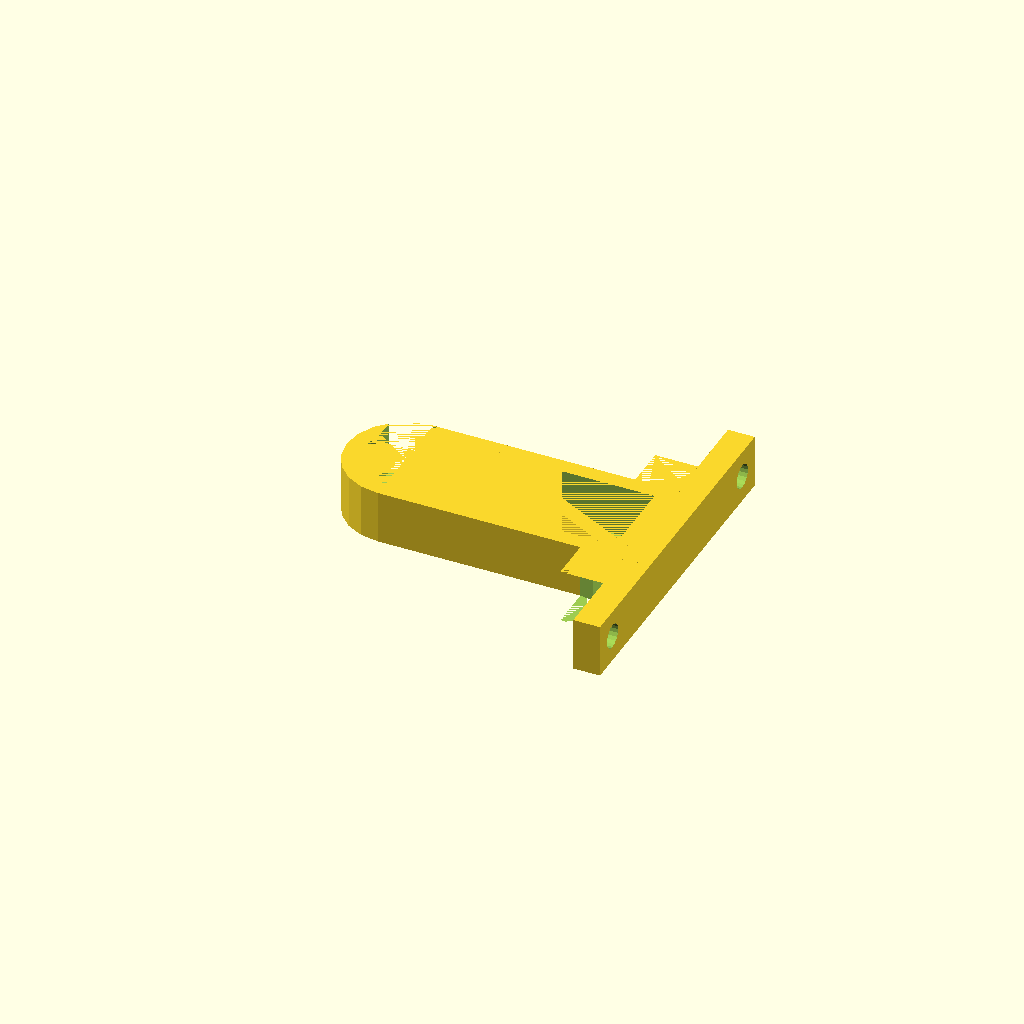
Cell 1: rendered with the file's own defaults.
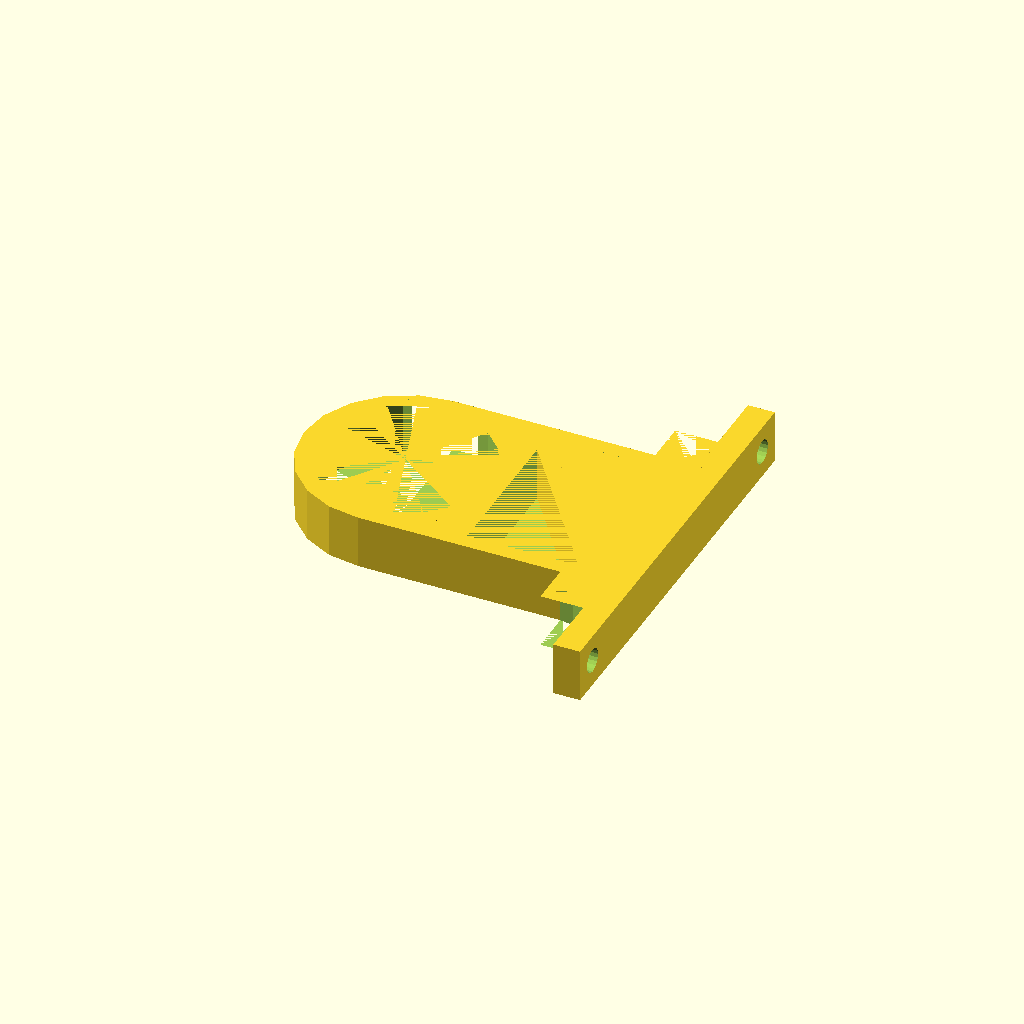
Cell 2: inner_dia = 32 (everything else at default).
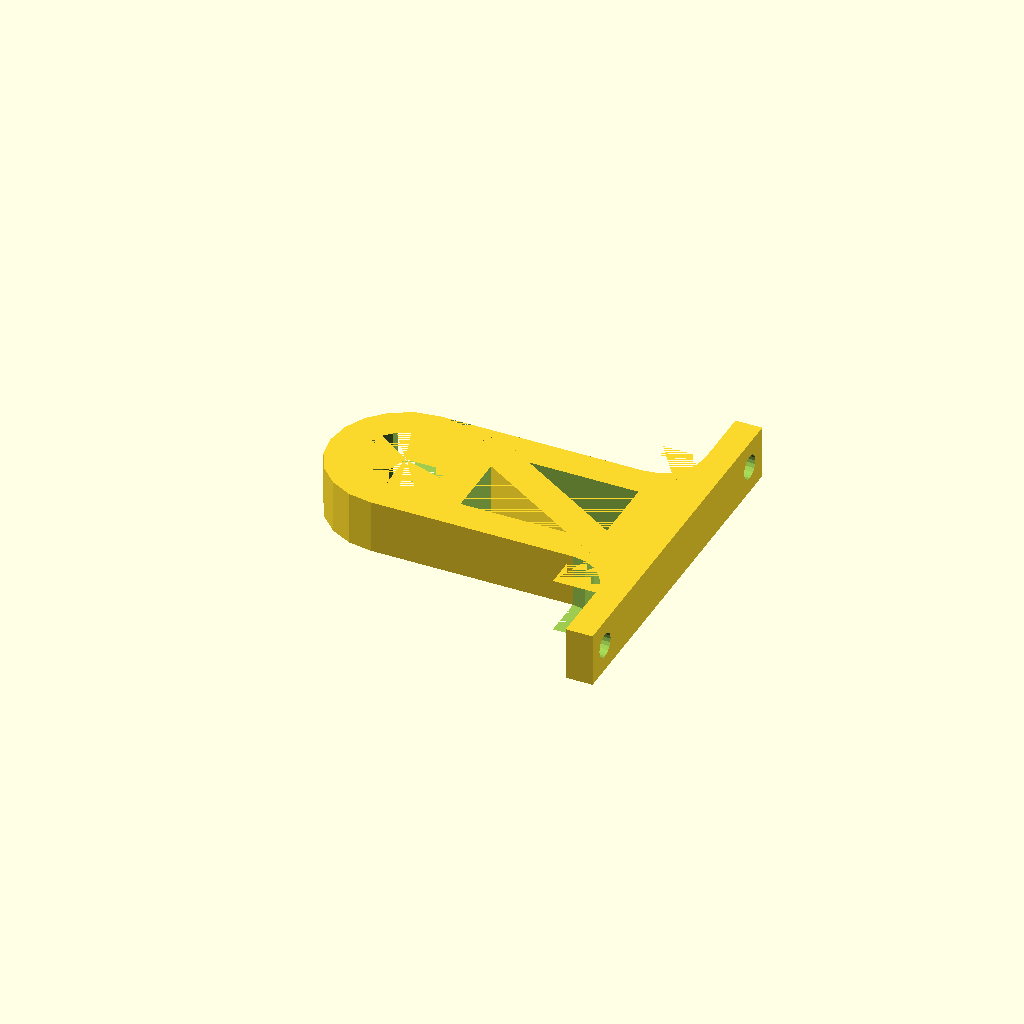
Cell 3 — wall set to 6, the other parameters unchanged.
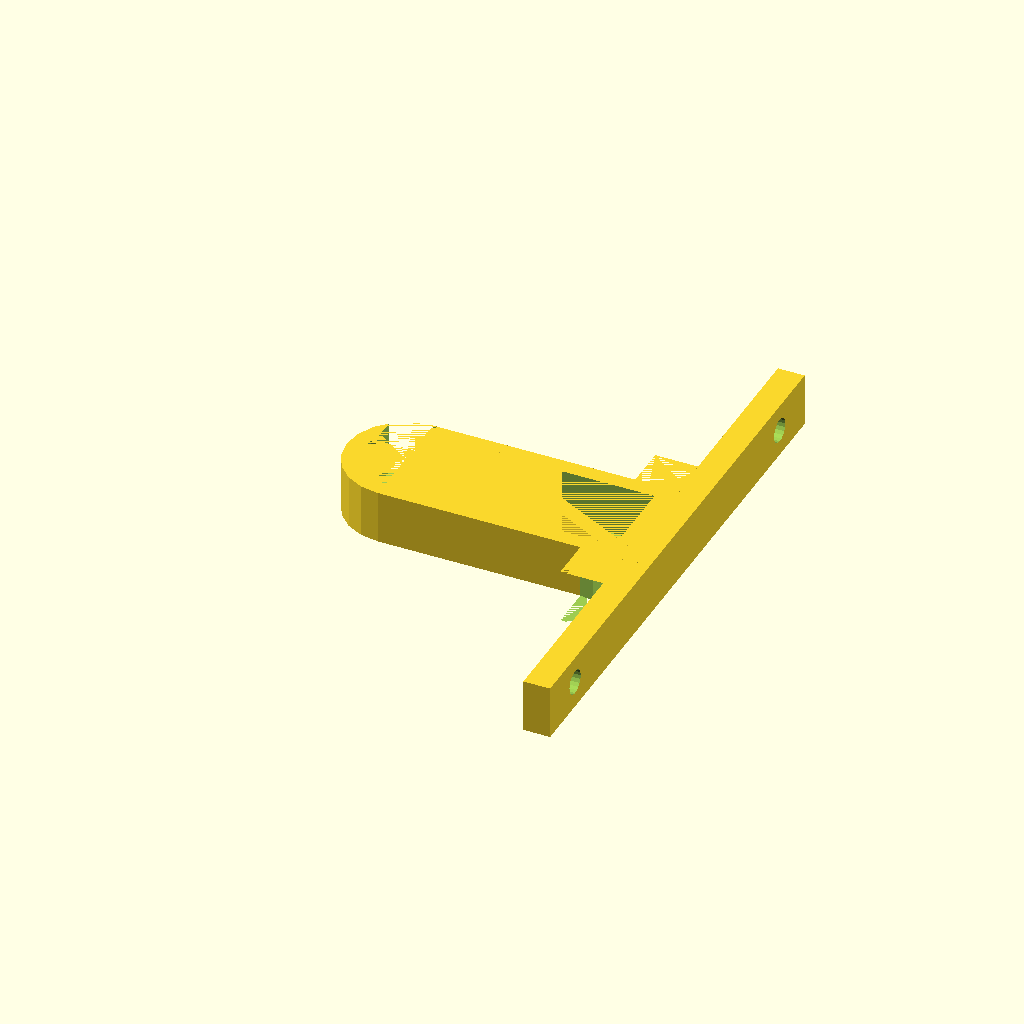
Cell 4 — tab_length set to 40, the other parameters unchanged.
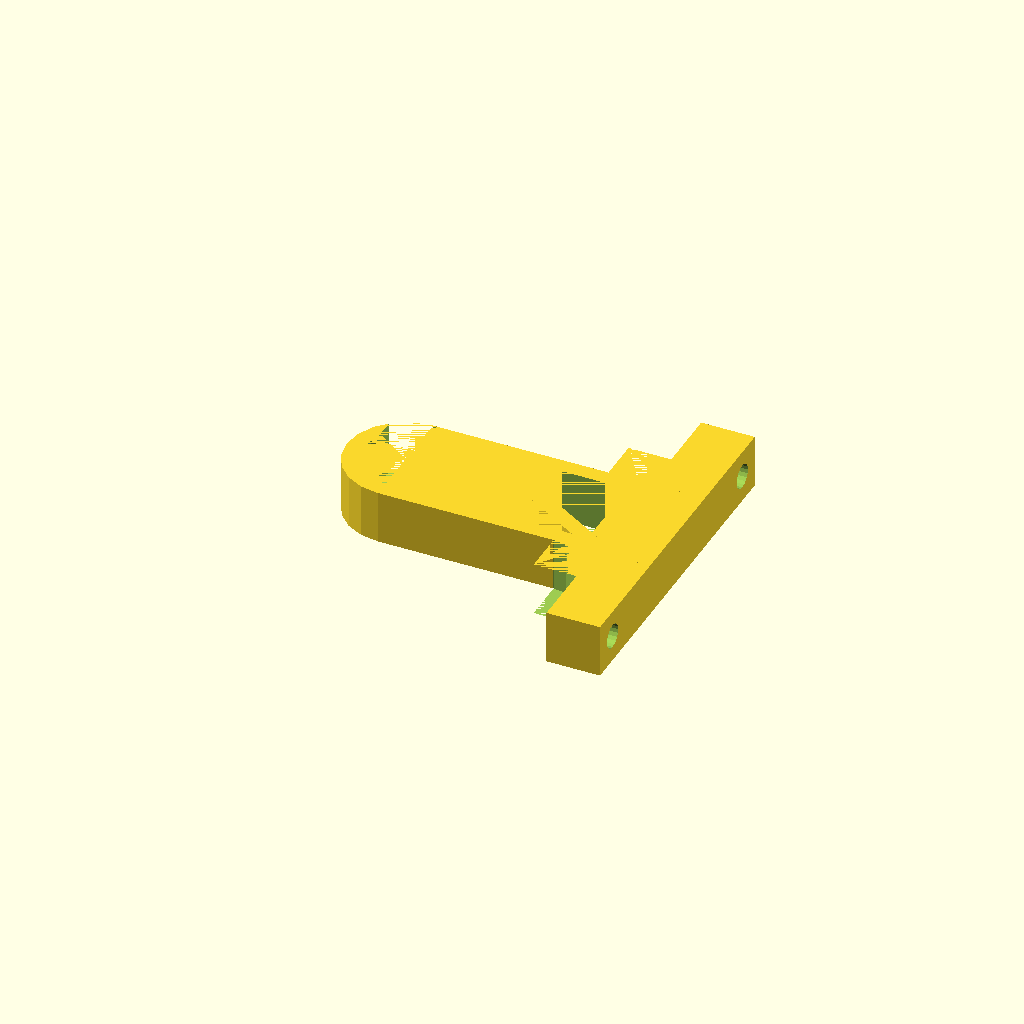
Cell 5: tab_thickness = 10 (everything else at default).
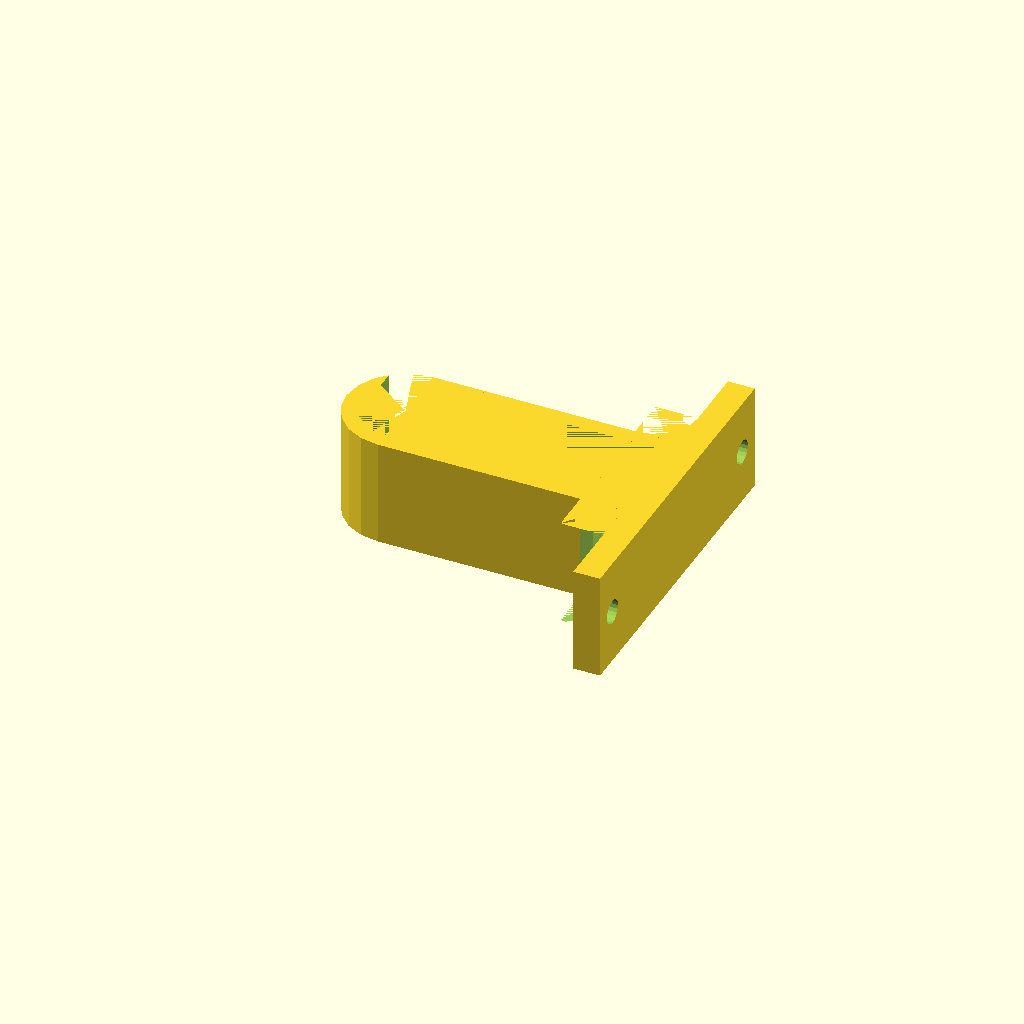
Cell 6: clip_width = 20 (everything else at default).
One fixed orthographic camera (rotation 55°, 0°, 25°; colour scheme Cornfield) for every cell.
OpenSCAD source file scadFiles/442542/742648.scad:
// Pipe hanger 

//John Finch 2-6-14





//User Inputs

inner_dia=16; 		//large inner hole

wall=3;  			//wall thickness of loop

tab_length=20; 		//mounting tab length

tab_thickness=5;		//mounting tab thickness

clip_width=10; 		//height of loop along Z axis

mount_hole_dia=4.5;	//screw hole diameter

opening=1;			//1 for a gap in loop, 0 for a solid loop

opening_width=14;	//opening width if enabled

center_to_wall_dist = 50.8; //Distance from center of support to wall

fillet_radius = 8;  //radius of fillet where support meets wall tabs





//end of user inputs

lightening_length = center_to_wall_dist - inner_dia/2-2*wall-tab_thickness;

lightening_width = inner_dia;

lightening_angle = atan(lightening_width/lightening_length);

cross_length = sqrt(lightening_length*lightening_length+lightening_width*lightening_width);



fn=20;





difference(){



	union(){

  	//place outer ring

	cylinder(h=clip_width,r1=inner_dia/2+wall,r2=inner_dia/2+wall,$fn=fn);



	//place mounting tabs

	translate([center_to_wall_dist-tab_thickness,-(inner_dia+2*wall+2*tab_length)/2,0])

	cube([tab_thickness,inner_dia+2*wall+2*tab_length,clip_width]);



	//place lower cube

	translate([0,-inner_dia/2-wall,0])

	cube([center_to_wall_dist,inner_dia+2*wall,clip_width]);



	//Place fillet cubes

	translate ([center_to_wall_dist-tab_thickness-fillet_radius,inner_dia/2+wall,0])

	cube([fillet_radius,fillet_radius,clip_width]);

	

	translate ([center_to_wall_dist-tab_thickness-fillet_radius,-inner_dia/2-wall-fillet_radius,0])

	cube([fillet_radius,fillet_radius,clip_width]);



	}



//cut fillet radai

translate ([center_to_wall_dist-tab_thickness-fillet_radius,inner_dia/2+wall+fillet_radius,0])

cylinder(h=clip_width,r1=fillet_radius, r2=fillet_radius,$fn=fn);



translate ([center_to_wall_dist-tab_thickness-fillet_radius,-inner_dia/2-wall-fillet_radius,0])

cylinder(h=clip_width,r1=fillet_radius, r2=fillet_radius,$fn=fn);



//Cut major lighting rectangle

translate([inner_dia/2+wall,-inner_dia/2,0])



cube([center_to_wall_dist - inner_dia/2-2*wall-tab_thickness,inner_dia,clip_width]);





//cut inner hole

cylinder(h=clip_width,r1=inner_dia/2,r2=inner_dia/2,$fn=fn);



//cut hole in mounting tab 1

translate([center_to_wall_dist-tab_thickness*1.01,-(inner_dia/2+wall+tab_length*3/4),clip_width/2])

rotate([0,90,0])

cylinder(h=tab_thickness*1.05,r1=mount_hole_dia/2,r2=mount_hole_dia/2,$fn=fn);



//cut hole in mounting tab 2

translate([center_to_wall_dist-tab_thickness*1.01,(inner_dia/2+wall+tab_length*3/4),clip_width/2])

rotate([0,90,0])

cylinder(h=tab_thickness*1.05,r1=mount_hole_dia/2,r2=mount_hole_dia/2,$fn=fn);



//slice ring

rotate([0,0,-90])

if (opening == 1)

	{

	translate([-(inner_dia/2+wall),-opening_width/2,0])

	cube([inner_dia/2,opening_width,clip_width]);

	}

}



//add strengthening bars to lightning hole

translate([inner_dia/2,inner_dia/2,0])

rotate([0,0,-lightening_angle])

cube([cross_length+2*wall,wall,clip_width]);
Parameter table extracted from the source (name, type, default, range or options):
inner_dia: number, default 16
wall: number, default 3
tab_length: number, default 20
tab_thickness: number, default 5
clip_width: number, default 10
mount_hole_dia: number, default 4.5
opening: number, default 1
opening_width: number, default 14
center_to_wall_dist: number, default 50.8
fillet_radius: number, default 8
fn: number, default 20
